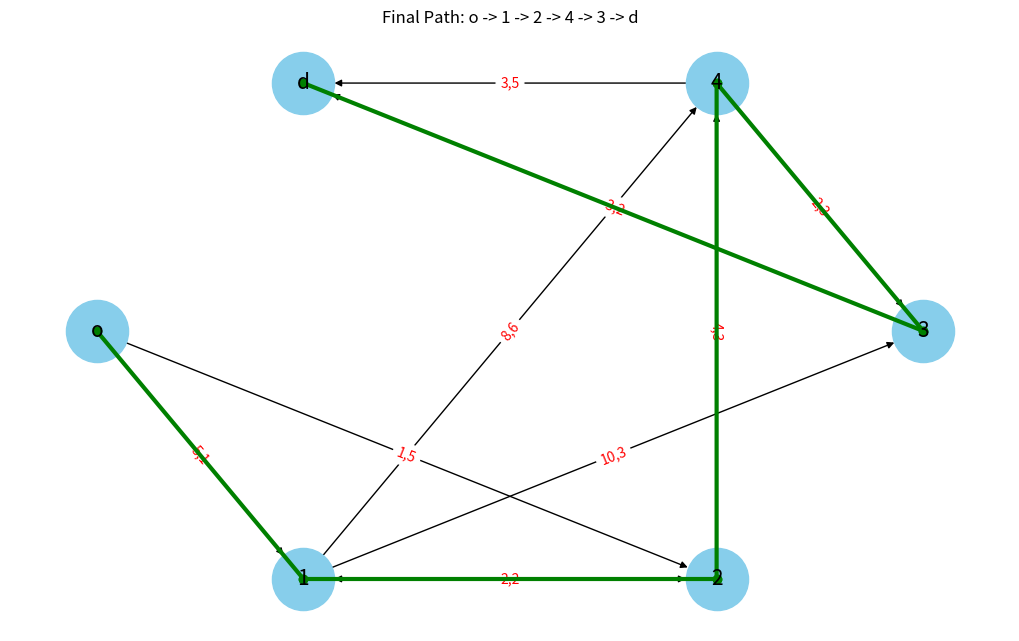

This chart was generated by the following Python code:
import heapq
import networkx as nx
import matplotlib.pyplot as plt

# Define a modular class for managing the graph
class NetworkGraph:
    def __init__(self):
        self.graph = nx.DiGraph()
        self.initialize_graph()

    def initialize_graph(self):
        # Define the graph edges along with costs and resource consumption (time here)
        edges = [
            ('o', '1', {'cost': 5, 'time': 1}),
            ('o', '2', {'cost': 1, 'time': 5}),
            ('1', '2', {'cost': -4, 'time': 2}),
            ('1', '3', {'cost': 10, 'time': 3}),
            ('1', '4', {'cost': 8, 'time': 6}),
            ('2', '4', {'cost': 4, 'time': 3}),
            ('3', 'd', {'cost': -3, 'time': 2}),
            ('4', '3', {'cost': 2, 'time': 3}),
            ('4', 'd', {'cost': 3, 'time': 5}),
            ('2', '1', {'cost': 2, 'time': 2}),  # Reverse edge 2 -> 1
        ]
        self.graph.add_edges_from(edges)

# Label Class to store information of each path
class Label:
    def __init__(self, node, cost, resource, predecessor):
        self.node = node
        self.cost = cost
        self.resource = resource  # This could be time, fuel, etc.
        self.predecessor = predecessor

    def __lt__(self, other):
        return self.cost < other.cost  # Min-heap based on cost for label sorting

    def __repr__(self):
        return f"Label(node: {self.node}, cost: {self.cost}, resource: {self.resource})"#, predecessor: {self.predecessor})"

# Labeling algorithm for shortest path with resource constraints
class ShortestPathResourceConstraints:
    def __init__(self, graph):
        self.graph = graph
        self.labels = {}  # Store labels for each node
        self.initialize_labels()

    def initialize_labels(self):
        for node in self.graph.graph.nodes:
            self.labels[node] = []  # Empty list for labels at each node

    def add_label(self, node, label):
        # Append a new label to the list of labels for the node
        self.labels[node].append(label)

    def dominate(self, label, labels_at_node):
        # Check if any label in the node dominates the new label
        for existing_label in labels_at_node:
            if existing_label.cost <= label.cost and existing_label.resource <= label.resource:
                return True  # Label is dominated
        return False

    def label_propagation(self, start_node, end_node, resource_limit):
        # Priority queue to process labels in cost order
        pq = []
        initial_label = Label(start_node, 0, 0, None)  # Starting with 0 cost and 0 resource usage
        heapq.heappush(pq, initial_label)
        self.add_label(start_node, initial_label)

        print(f"Initial label at {start_node}: {initial_label}")
        
        while pq:
            current_label = heapq.heappop(pq)
            current_node = current_label.node

            # Propagate the label to neighboring nodes
            for neighbor in self.graph.graph.successors(current_node):
                edge_data = self.graph.graph[current_node][neighbor]
                new_cost = current_label.cost + edge_data['cost']
                new_resource = current_label.resource + edge_data['time']

                # REF (Resource Extension Function) Output
                print(f"\nREF: Propagating label from {current_node} to {neighbor}")
                print(f"    Old label: {current_label}")
                print(f"    Edge cost: {edge_data['cost']}, Edge time: {edge_data['time']}")
                print(f"    New cost: {new_cost}, New resource: {new_resource}")

                # Discard if resource exceeds the limit
                if new_resource > resource_limit:
                    print(f"    Label discarded (resource limit exceeded)")
                    continue

                new_label = Label(neighbor, new_cost, new_resource, current_label)

                # Dominance check
                if self.dominate(new_label, self.labels[neighbor]):
                    print(f"    Label dominated by existing labels at {neighbor}: {new_label}")
                else:
                    print(f"    Label added: {new_label}")
                    heapq.heappush(pq, new_label)
                    self.add_label(neighbor, new_label)

            # Print the labels at each node after each propagation
            self.print_labels()

        return self.extract_optimal_path(end_node)

    def extract_optimal_path(self, end_node):
        # Extract the optimal path by backtracking from the final label at end_node
        if not self.labels[end_node]:
            return None, float('inf'), float('inf')  # No valid path found

        # Find the label with the minimum cost at the end node
        optimal_label = min(self.labels[end_node], key=lambda label: label.cost)
        path = []
        label = optimal_label
        while label:
            path.append(label.node)
            label = label.predecessor
        return list(reversed(path)), optimal_label.cost, optimal_label.resource

    def print_labels(self):
        # Print the current labels at each node
        print("\nCurrent labels at each node:")
        for node, labels in self.labels.items():
            print(f"Node {node}: {[str(label) for label in labels]}")

    def visualize_final_path(self, path):
        # Visualize the final path using matplotlib
        plt.figure(figsize=(10, 6))

        # Use a shell layout or circular layout for better node distribution
        pos = nx.shell_layout(self.graph.graph)
        
        # Draw the directed graph with positions
        nx.draw(self.graph.graph, pos, with_labels=True, node_color='skyblue', node_size=2000, font_size=15, arrows=True)
        
        # Draw the edge labels for both directions
        edge_labels = {(u, v): f"{d['cost']},{d['time']}" for u, v, d in self.graph.graph.edges(data=True)}
        nx.draw_networkx_edge_labels(self.graph.graph, pos, edge_labels=edge_labels, font_color='red')

        # Highlight the final path
        for i in range(len(path) - 1):
            plt.plot([pos[path[i]][0], pos[path[i+1]][0]],
                     [pos[path[i]][1], pos[path[i+1]][1]],
                     linestyle='-', marker='o', color='green', lw=3)
        
        plt.title(f"Final Path: {' -> '.join(path)}")
        plt.show()

# Example usage of the algorithm
if __name__ == "__main__":
    # Initialize the graph
    graph = NetworkGraph()

    # Instantiate the SPRC algorithm class
    spprc = ShortestPathResourceConstraints(graph)

    # Find the optimal path from node 'o' to node 'd' with a resource limit of 12 (time limit)
    optimal_path, total_cost, total_resource = spprc.label_propagation('o', 'd', resource_limit=12)
    print(f"\nOptimal Path: {optimal_path}, Cost: {total_cost}, Resource Used: {total_resource}")

    # Visualize only the final path
    spprc.visualize_final_path(optimal_path)
